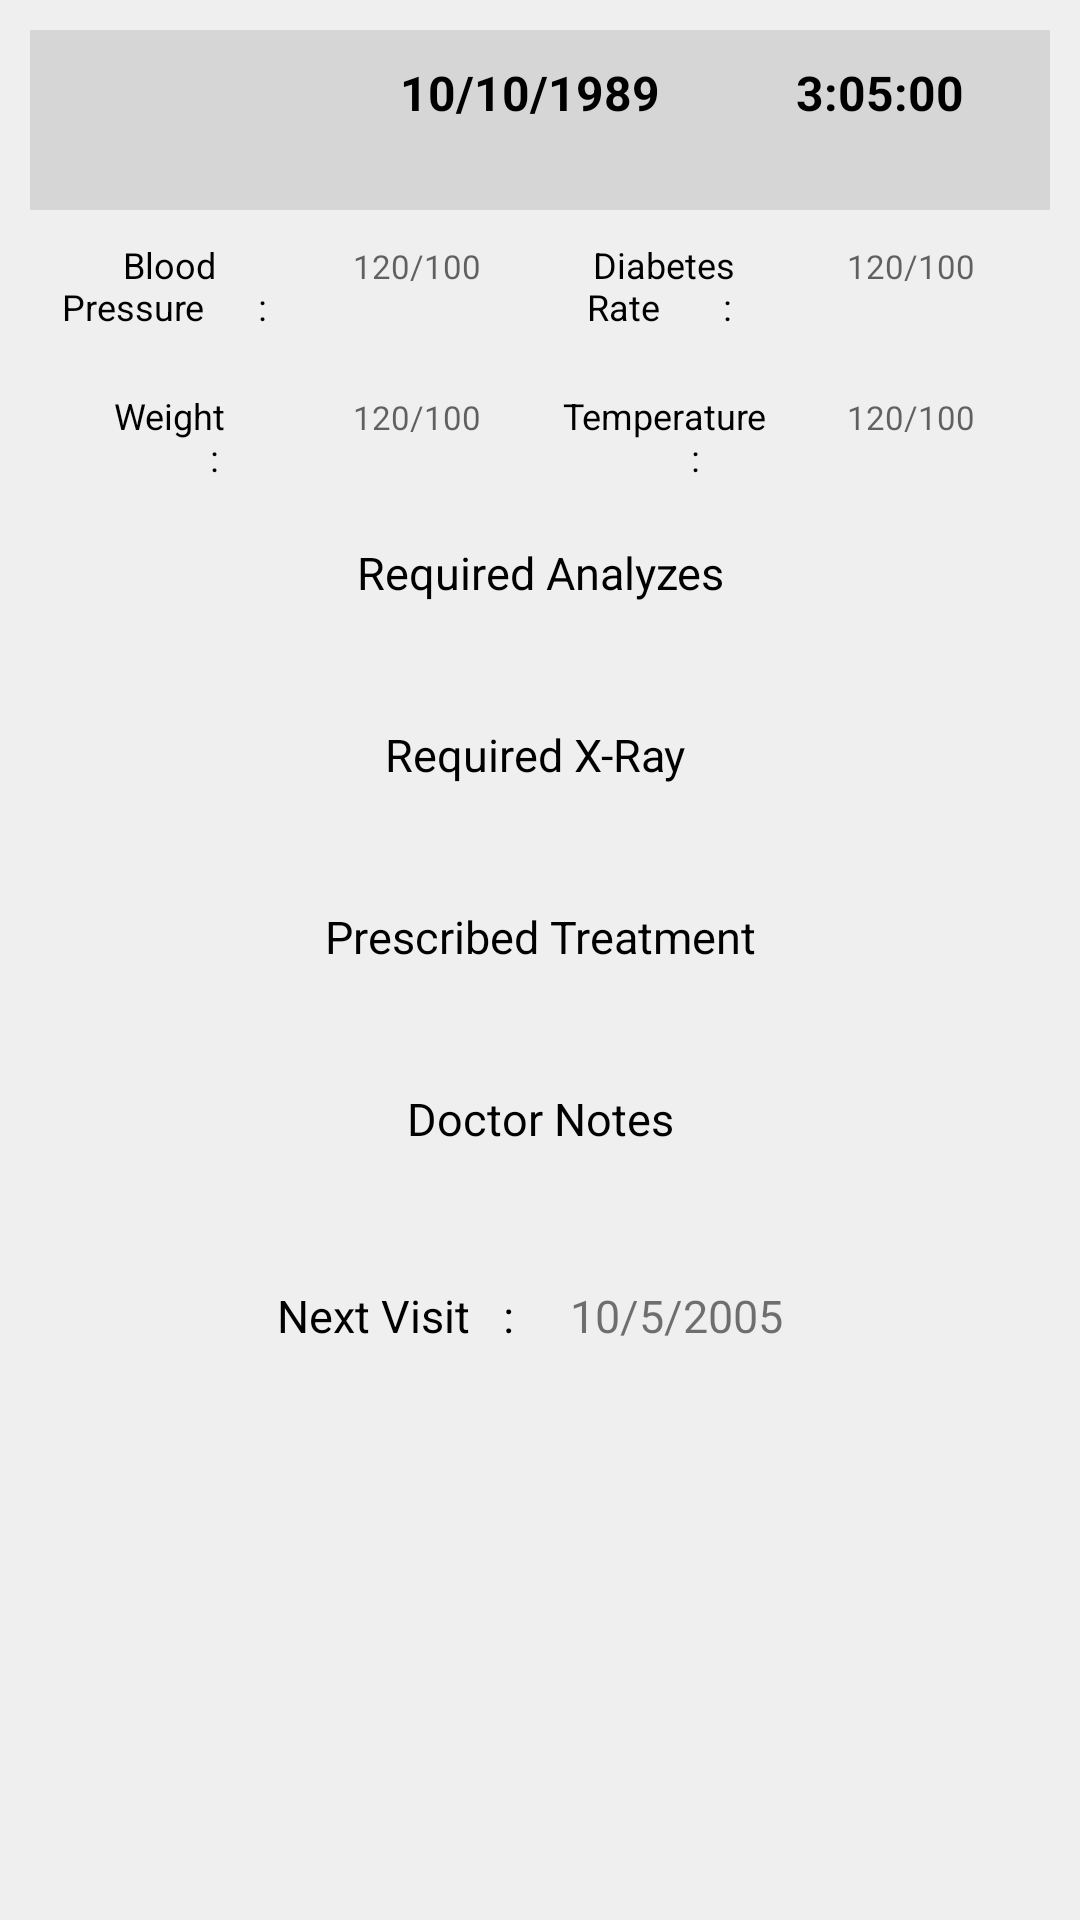

Here is an Android app screen rendered from its layout file. Give the layout XML and the strings, colors and styles it references.
<!-- AndroidManifest.xml: application theme AppTheme -->
<!-- res/layout/statuscontaner.xml -->
<?xml version="1.0" encoding="utf-8"?>
<LinearLayout xmlns:android="http://schemas.android.com/apk/res/android"
    android:orientation="vertical" android:layout_width="match_parent"
    android:layout_height="wrap_content"
    android:padding="10dp"
    android:background="#efefef">

    <LinearLayout
        android:orientation="horizontal"
        android:layout_width="match_parent"
        android:layout_height="wrap_content"
        android:background="#d6d6d6">

        <ImageView
            android:layout_width="match_parent"
            android:layout_height="60dp"
            android:id="@+id/imageView5"
            android:layout_weight="2"
            android:src="@drawable/patientscript"
            android:paddingTop="10dp"
            android:paddingRight="10dp"
            android:paddingBottom="10dp" />

        <TextView
            android:layout_width="match_parent"
            android:layout_height="wrap_content"
            android:textAppearance="?android:attr/textAppearanceLarge"
            android:text="10/10/1989"
            android:id="@+id/sdate"
            android:padding="10dp"
            android:layout_weight="2"
            android:textStyle="bold"
            android:textColor="#000000"
            android:textSize="16dp" />

        <TextView
            android:layout_width="match_parent"
            android:layout_height="wrap_content"
            android:textAppearance="?android:attr/textAppearanceLarge"
            android:text="3:05:00"
            android:id="@+id/stime"
            android:layout_gravity="right"
            android:gravity="center"
            android:padding="10dp"
            android:layout_weight="2"
            android:textStyle="bold"
            android:textColor="#000000"
            android:textSize="16dp" />
    </LinearLayout>

    <LinearLayout
        android:orientation="horizontal"
        android:layout_width="match_parent"
        android:layout_height="wrap_content"
        android:padding="5dp"
        android:paddingTop="3dp">

        <TextView
            android:layout_width="match_parent"
            android:layout_height="wrap_content"
            android:textAppearance="?android:attr/textAppearanceMedium"
            android:text="Blood Pressure      : "
            android:id="@+id/blood_pressure"
            android:gravity="center"
            android:padding="5dp"
            android:textColor="#000000"
            android:layout_weight="1"
            android:textSize="12dp" />

        <TextView
            android:layout_width="match_parent"
            android:layout_height="wrap_content"
            android:textAppearance="?android:attr/textAppearanceMedium"
            android:text="120/100"
            android:id="@+id/bloodp"
            android:gravity="center"
            android:padding="5dp"
            android:layout_weight="1"
            android:textSize="11dp" />

        <TextView
            android:layout_width="match_parent"
            android:layout_height="wrap_content"
            android:textAppearance="?android:attr/textAppearanceMedium"
            android:text="Diabetes Rate       : "
            android:padding="5dp"
            android:textColor="#000000"
            android:layout_weight="1"
            android:gravity="center"
            android:textSize="12dp" />

        <TextView
            android:layout_width="match_parent"
            android:layout_height="wrap_content"
            android:textAppearance="?android:attr/textAppearanceMedium"
            android:text="120/100"
            android:gravity="center"
            android:padding="5dp"
            android:layout_weight="1"
            android:id="@+id/DiabetsR"
            android:textSize="11dp" />
    </LinearLayout>

    <LinearLayout
        android:orientation="horizontal"
        android:layout_width="match_parent"
        android:layout_height="wrap_content"
        android:padding="5dp">

        <TextView
            android:layout_width="match_parent"
            android:layout_height="wrap_content"
            android:textAppearance="?android:attr/textAppearanceMedium"
            android:text="Weight                     :"
            android:gravity="center"
            android:padding="5dp"
            android:textColor="#000000"
            android:layout_weight="1"
            android:textSize="12dp" />

        <TextView
            android:layout_width="match_parent"
            android:layout_height="wrap_content"
            android:textAppearance="?android:attr/textAppearanceMedium"
            android:text="120/100"
            android:gravity="center"
            android:padding="5dp"
            android:layout_weight="1"
            android:inputType="numberDecimal"
            android:id="@+id/weight"
            android:textSize="11dp" />

        <TextView
            android:layout_width="match_parent"
            android:layout_height="wrap_content"
            android:textAppearance="?android:attr/textAppearanceMedium"
            android:text="Temperature        :"
            android:padding="5dp"
            android:textColor="#000000"
            android:layout_weight="1"
            android:gravity="center"
            android:textSize="12dp" />

        <TextView
            android:layout_width="match_parent"
            android:layout_height="wrap_content"
            android:textAppearance="?android:attr/textAppearanceMedium"
            android:text="120/100"
            android:gravity="center"
            android:padding="5dp"
            android:layout_weight="1"
            android:inputType="numberDecimal"
            android:id="@+id/Temp"
            android:textSize="11dp" />
    </LinearLayout>





    <LinearLayout
        android:orientation="vertical"
        android:layout_width="match_parent"
        android:layout_height="wrap_content"
        android:padding="5dp">

        <TextView
            android:layout_width="match_parent"
            android:layout_height="wrap_content"
            android:textAppearance="?android:attr/textAppearanceMedium"
            android:text="Required Analyzes"
            android:padding="5dp"
            android:textColor="#000000"
            android:layout_weight="1"
            android:textSize="15dp"
            android:gravity="center" />

        <TextView
            android:layout_width="match_parent"
            android:layout_height="wrap_content"
            android:ems="10"
            android:layout_weight="1"
            android:inputType="textMultiLine"
            android:gravity="center"
            android:textSize="15dp"
            android:background="@drawable/customtextfilde"
            android:id="@+id/reqana" />

    </LinearLayout>




    <LinearLayout
        android:orientation="vertical"
        android:layout_width="match_parent"
        android:layout_height="wrap_content"
        android:padding="5dp">

        <TextView
            android:layout_width="match_parent"
            android:layout_height="wrap_content"
            android:textAppearance="?android:attr/textAppearanceMedium"
            android:text="Required X-Ray "
            android:padding="5dp"
            android:textColor="#000000"
            android:layout_weight="1"
            android:textSize="15dp"
            android:gravity="center" />

        <TextView
            android:layout_width="match_parent"
            android:layout_height="wrap_content"
            android:ems="10"
            android:layout_weight="1"
            android:inputType="textMultiLine"
            android:gravity="center"
            android:textSize="15dp"
            android:background="@drawable/customtextfilde"
            android:id="@+id/xrayReq" />

    </LinearLayout>

    <LinearLayout
        android:orientation="vertical"
        android:layout_width="match_parent"
        android:layout_height="wrap_content"
        android:padding="5dp">

        <TextView
            android:layout_width="match_parent"
            android:layout_height="wrap_content"
            android:textAppearance="?android:attr/textAppearanceMedium"
            android:text="Prescribed Treatment"
            android:padding="5dp"
            android:textColor="#000000"
            android:layout_weight="1"
            android:textSize="15dp"
            android:gravity="center" />

        <TextView
            android:layout_width="match_parent"
            android:layout_height="wrap_content"
            android:ems="10"
            android:layout_weight="1"
            android:inputType="textMultiLine"
            android:gravity="center"
            android:textSize="15dp"
            android:background="@drawable/customtextfilde"
            android:id="@+id/drug" />

    </LinearLayout>


    <LinearLayout
        android:orientation="vertical"
        android:layout_width="match_parent"
        android:layout_height="wrap_content"
        android:padding="5dp">

        <TextView
            android:layout_width="match_parent"
            android:layout_height="wrap_content"
            android:textAppearance="?android:attr/textAppearanceMedium"
            android:text="Doctor Notes"
            android:padding="5dp"
            android:textColor="#000000"
            android:layout_weight="1"
            android:textSize="15dp"
            android:gravity="center" />

        <TextView
            android:layout_width="match_parent"
            android:layout_height="wrap_content"
            android:ems="10"
            android:layout_weight="1"
            android:inputType="textMultiLine"
            android:gravity="center"
            android:textSize="15dp"
            android:background="@drawable/customtextfilde"
            android:id="@+id/doctorNotes" />

    </LinearLayout>







    <LinearLayout
        android:orientation="horizontal"
        android:layout_width="match_parent"
        android:layout_height="wrap_content"
        android:padding="5dp">

        <TextView
            android:layout_width="match_parent"
            android:layout_height="wrap_content"
            android:textAppearance="?android:attr/textAppearanceMedium"
            android:text="Next Visit   : "
            android:padding="5dp"
            android:textColor="#000000"
            android:layout_weight="1"
            android:textSize="15dp"
            android:gravity="right" />

        <TextView
            android:layout_width="match_parent"
            android:layout_height="wrap_content"
            android:ems="10"
            android:id="@+id/nextvisit"
            android:layout_weight="1"
            android:padding="10dp"
            android:text="10/5/2005"
            android:gravity="left"
            android:textSize="15dp" />

    </LinearLayout>


</LinearLayout>
<!-- resources referenced by this layout -->
<resources>
  <style name="AppTheme" parent="Theme.AppCompat.Light.DarkActionBar">
          
          <item name="colorPrimary">@color/colorPrimary</item>
          <item name="colorPrimaryDark">@color/colorPrimaryDark</item>
          <item name="colorAccent">@color/colorAccent</item>
          <item name="windowActionBar">false</item>
          <item name="windowNoTitle">true</item>
  
      </style>
  <color name="colorPrimary">#0040ff</color>
  <color name="colorPrimaryDark">#000000</color>
  <color name="colorAccent">#0080ff</color>
</resources>
